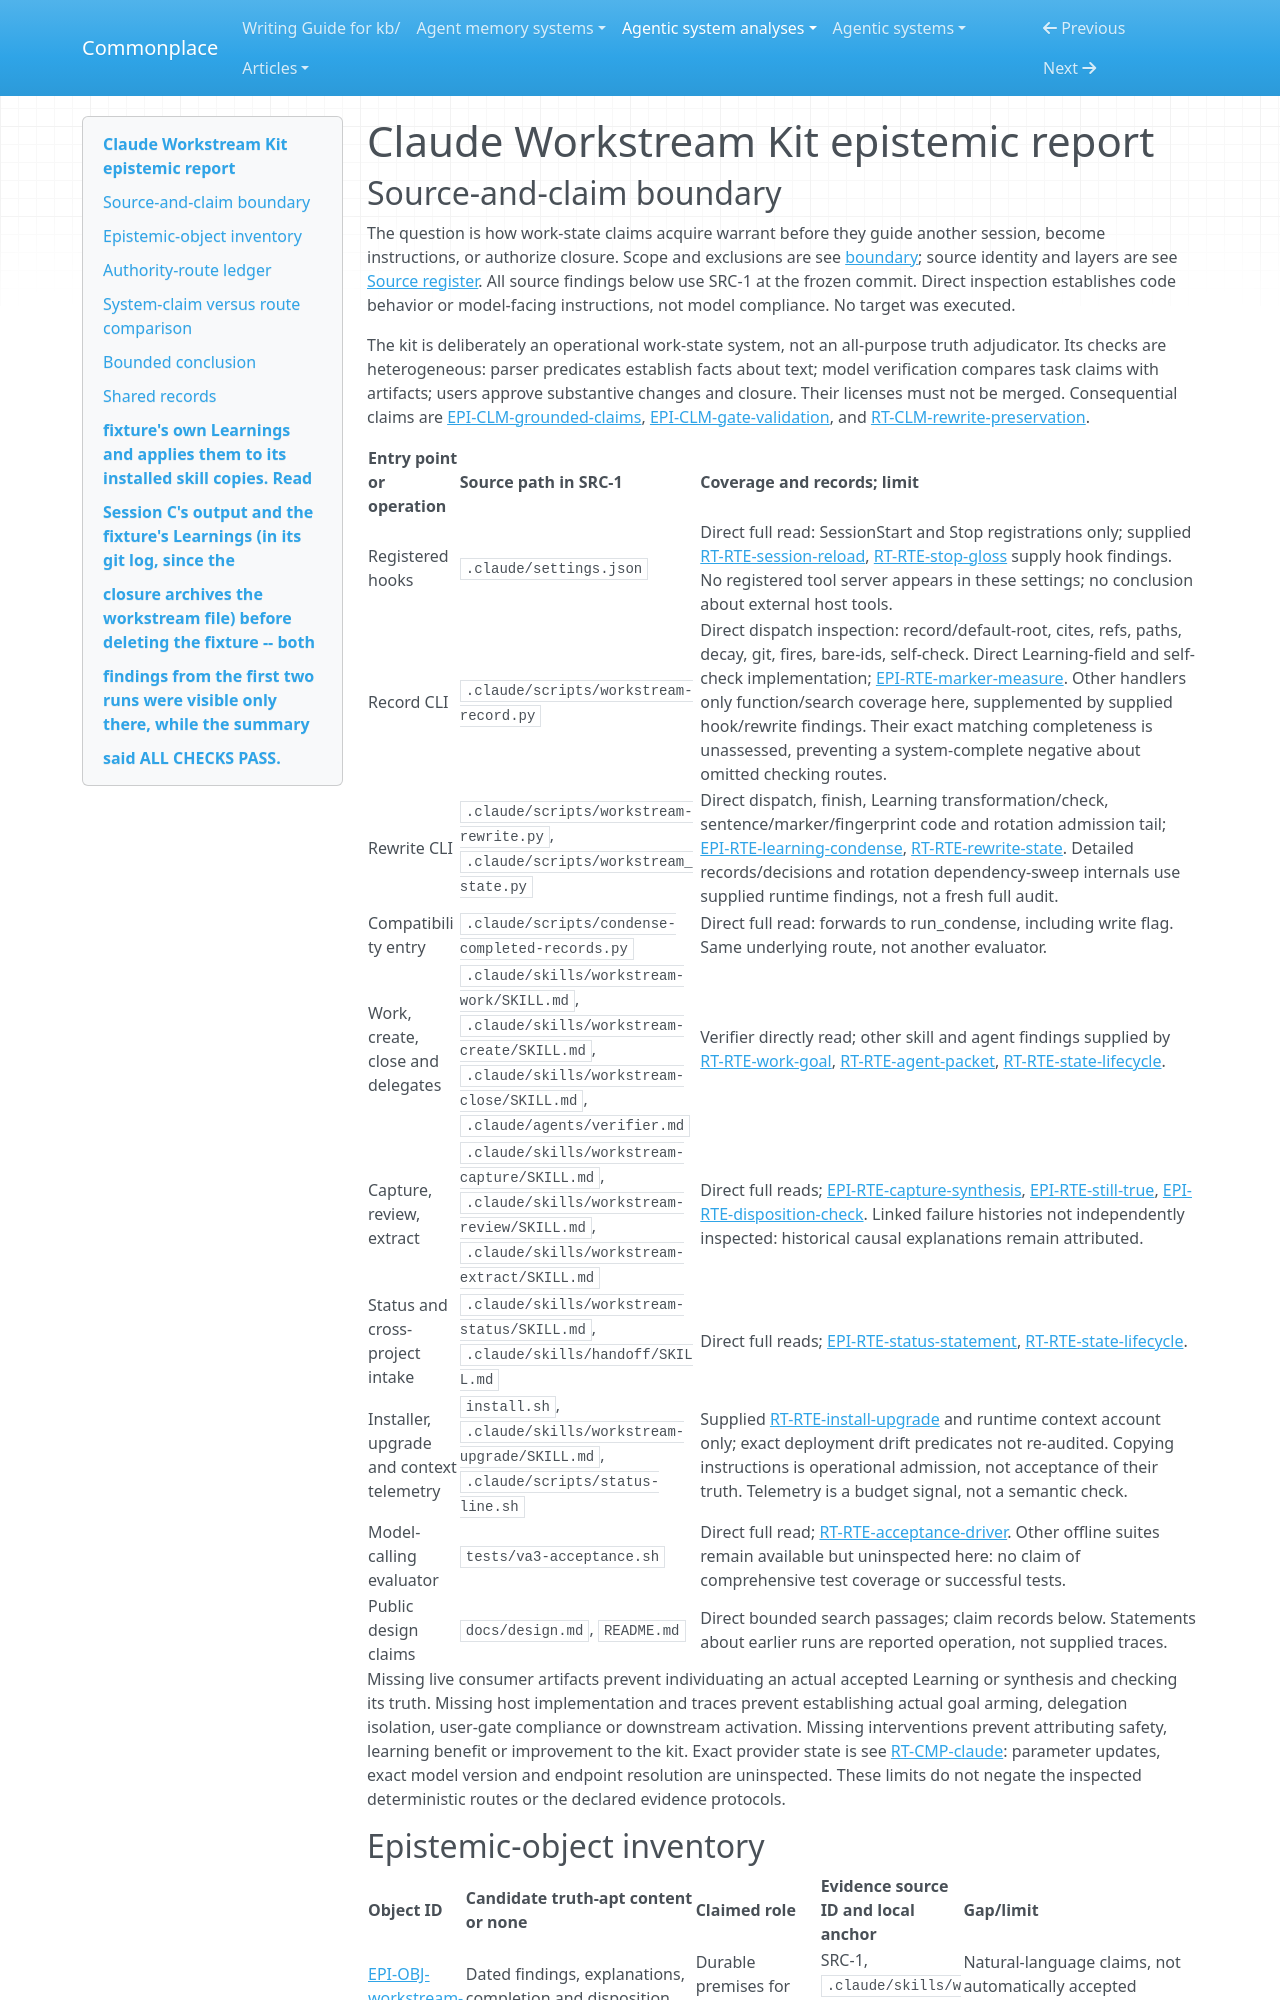

repository: zby/commonplace · page: agentic-system-analyses/retained/christophera--claude-workstream-kit/epistemic/index.html · generator: mkdocs

---
type: agentic-system-analyses/types/agentic-system-epistemic-report.md
description: "Claude Workstream Kit: which retained claims, measurements and evidence checks license later work, and where their authority stops."
run-id: AAS-2026-10-15-claude-workstream-kit-103204afa1ab-01
reviewed-boundary: "15705c38a4fffb206b868b3e6bc5ffb4fd8b9d64"
---

# Claude Workstream Kit epistemic report
